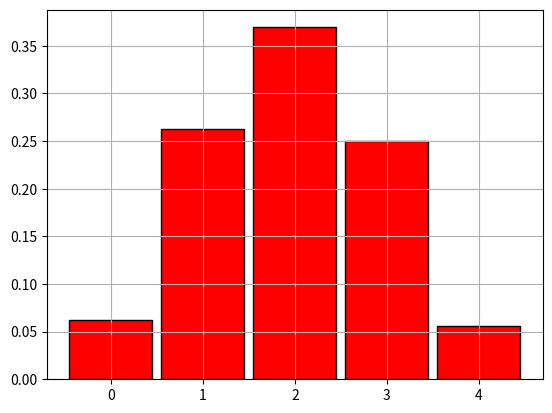

This figure's Python source:
from matplotlib.pyplot import bar, show, hist, grid, legend, xticks
from math import comb

import numpy as np

N = 2000
werter_x = [0, 1]
p_x = [0.5, 0.5]

# a
simulated_values = np.random.choice(werter_x, 4, p_x)
print(simulated_values)
z = np.sum(simulated_values == 1)
print(z)

werter_z = []

for i in range(N):
    simulated_value = np.random.choice(werter_x, 4, p_x)
    z = np.sum(simulated_value == 1)
    werter_z.append(z)

werter_z = np.array(werter_z)
z_0 = np.sum(werter_z == 0)
z_1 = np.sum(werter_z == 1)
z_2 = np.sum(werter_z == 2)
z_3 = np.sum(werter_z == 3)
z_4 = np.sum(werter_z == 4)

print(f"Z=0 hat die relative Hfg = {z_0 / N}")
print(f"Z=1 hat die relative Hfg = {z_1 / N}")
print(f"Z=2 hat die relative Hfg = {z_2 / N}")
print(f"Z=3 hat die relative Hfg = {z_3 / N}")
print(f"Z=4 hat die relative Hfg = {z_4 / N}")

# b
theoretic_Z_0 = 1 / 2 * 1 / 2 * 1 / 2 * 1 / 2
theoretic_Z_1 = comb(4, 1) * (1 / 2 * 1 / 2 * 1 / 2 * 1 / 2)
theoretic_Z_2 = comb(4, 2) * (1 / 2 * 1 / 2 * 1 / 2 * 1 / 2)
theoretic_Z_3 = comb(4, 1) * (1 / 2 * 1 / 2 * 1 / 2 * 1 / 2)
theoretic_Z_4 = 1 / 2 * 1 / 2 * 1 / 2 * 1 / 2

print(f"\nTheoretische Wsch\n")
print(f"P(Z = 0): {theoretic_Z_0:.4f}")
print(f"P(Z = 1): {theoretic_Z_1:.4f}")
print(f"P(Z = 2): {theoretic_Z_2:.4f}")
print(f"P(Z = 3): {theoretic_Z_3:.4f}")
print(f"P(Z = 4): {theoretic_Z_4:.4f}")

# c

z, count = np.unique(werter_z, return_counts=True)
d = dict([(z[i], count[i] / N) for i in range(0, len(z))])

bar(
    z,
    count / N,
    width=0.9,
    color="red",
    edgecolor="black",
    label=" relative Haufigkeiten ",
)

grid()
show()

# d

z_grosserAls1 = np.sum(werter_z > 1) / N
th_grosserAls1 = theoretic_Z_2 + theoretic_Z_3 + theoretic_Z_4

print(f"\nRel P(Z > 1): {z_grosserAls1:.4f}")
print(f"Th P(Z > 1): {th_grosserAls1:.4f}")
